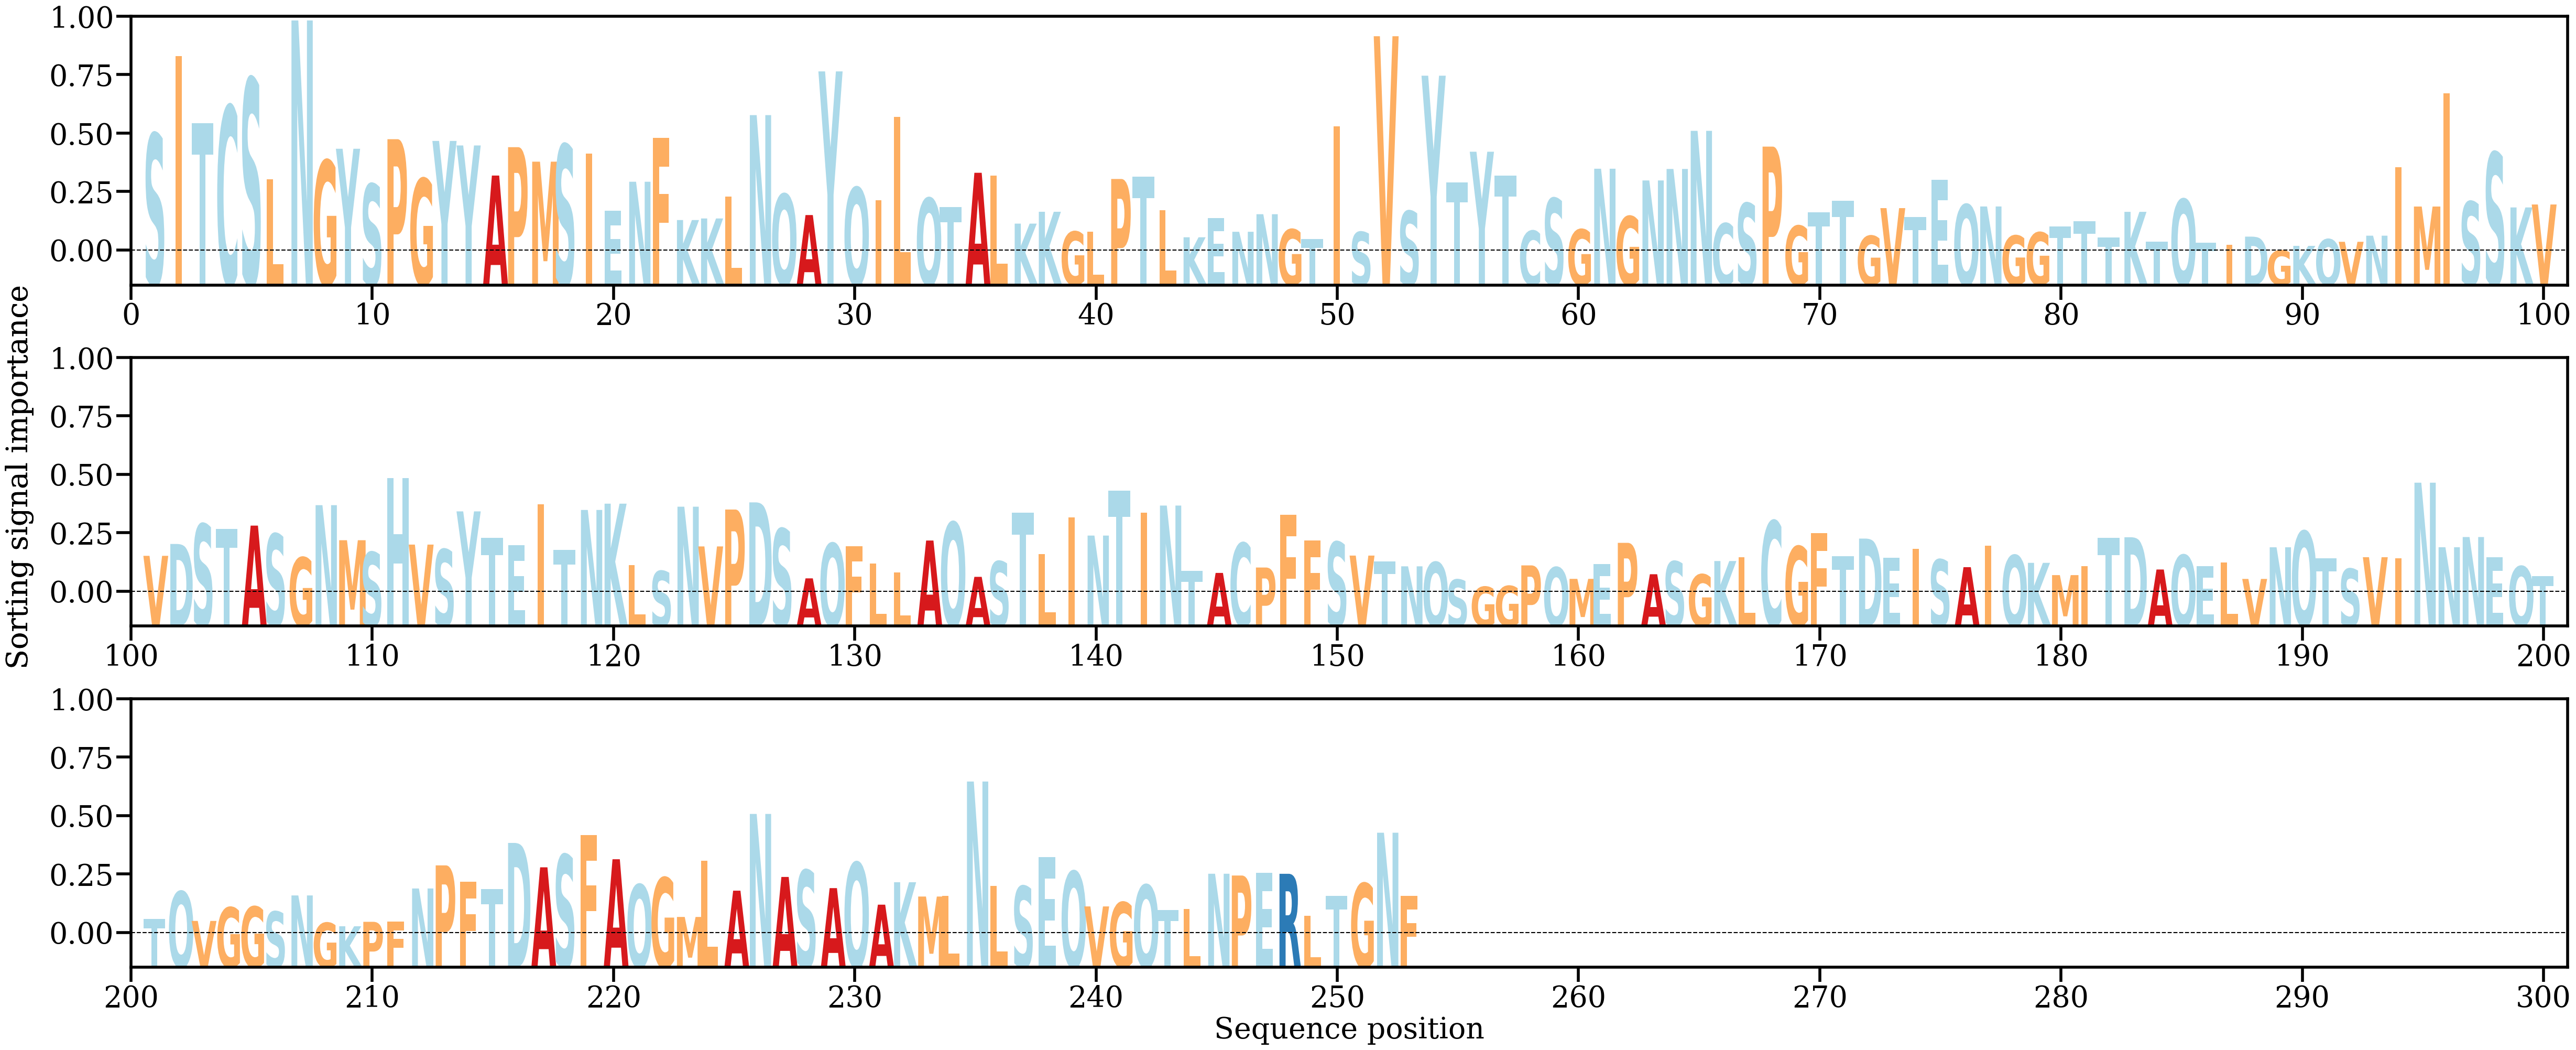

Data behind this chart, as committed beside it:
AA, Alpha
S, [0.00771153]
I, [0.0123397]
T, [0.00834177]
C, [0.00935917]
S, [0.01098853]
L, [0.00499432]
N, [0.01444267]
G, [0.00611985]
Y, [0.00682018]
S, [0.00472219]
P, [0.00738836]
G, [0.0050418]
Y, [0.00728521]
Y, [0.00701646]
A, [0.00522832]
P, [0.00691462]
M, [0.00605304]
S, [0.00706232]
I, [0.0065419]
E, [0.00312793]
N, [0.00486117]
F, [0.00745446]
K, [0.00258436]
K, [0.0026788]
L, [0.00399039]
N, [0.00881892]
Q, [0.00412116]
A, [0.00288132]
Y, [0.0114161]
Q, [0.00451401]
I, [0.00376566]
L, [0.00871737]
Q, [0.00388264]
T, [0.00336206]
A, [0.00539251]
L, [0.0052193]
K, [0.00237233]
K, [0.00307668]
G, [0.00189894]
L, [0.00187844]
P, [0.0050246]
T, [0.00514951]
L, [0.00318109]
K, [0.00156131]
E, [0.00270235]
N, [0.00188829]
N, [0.00293149]
G, [0.00203293]
T, [0.00146111]
I, [0.00816113]
S, [0.00187583]
V, [0.01350604]
S, [0.00311664]
Y, [0.01116068]
T, [0.00480818]
Y, [0.00664366]
T, [0.00523465]
C, [0.00194498]
S, [0.00387324]
G, [0.00202954]
... 193 more rows
